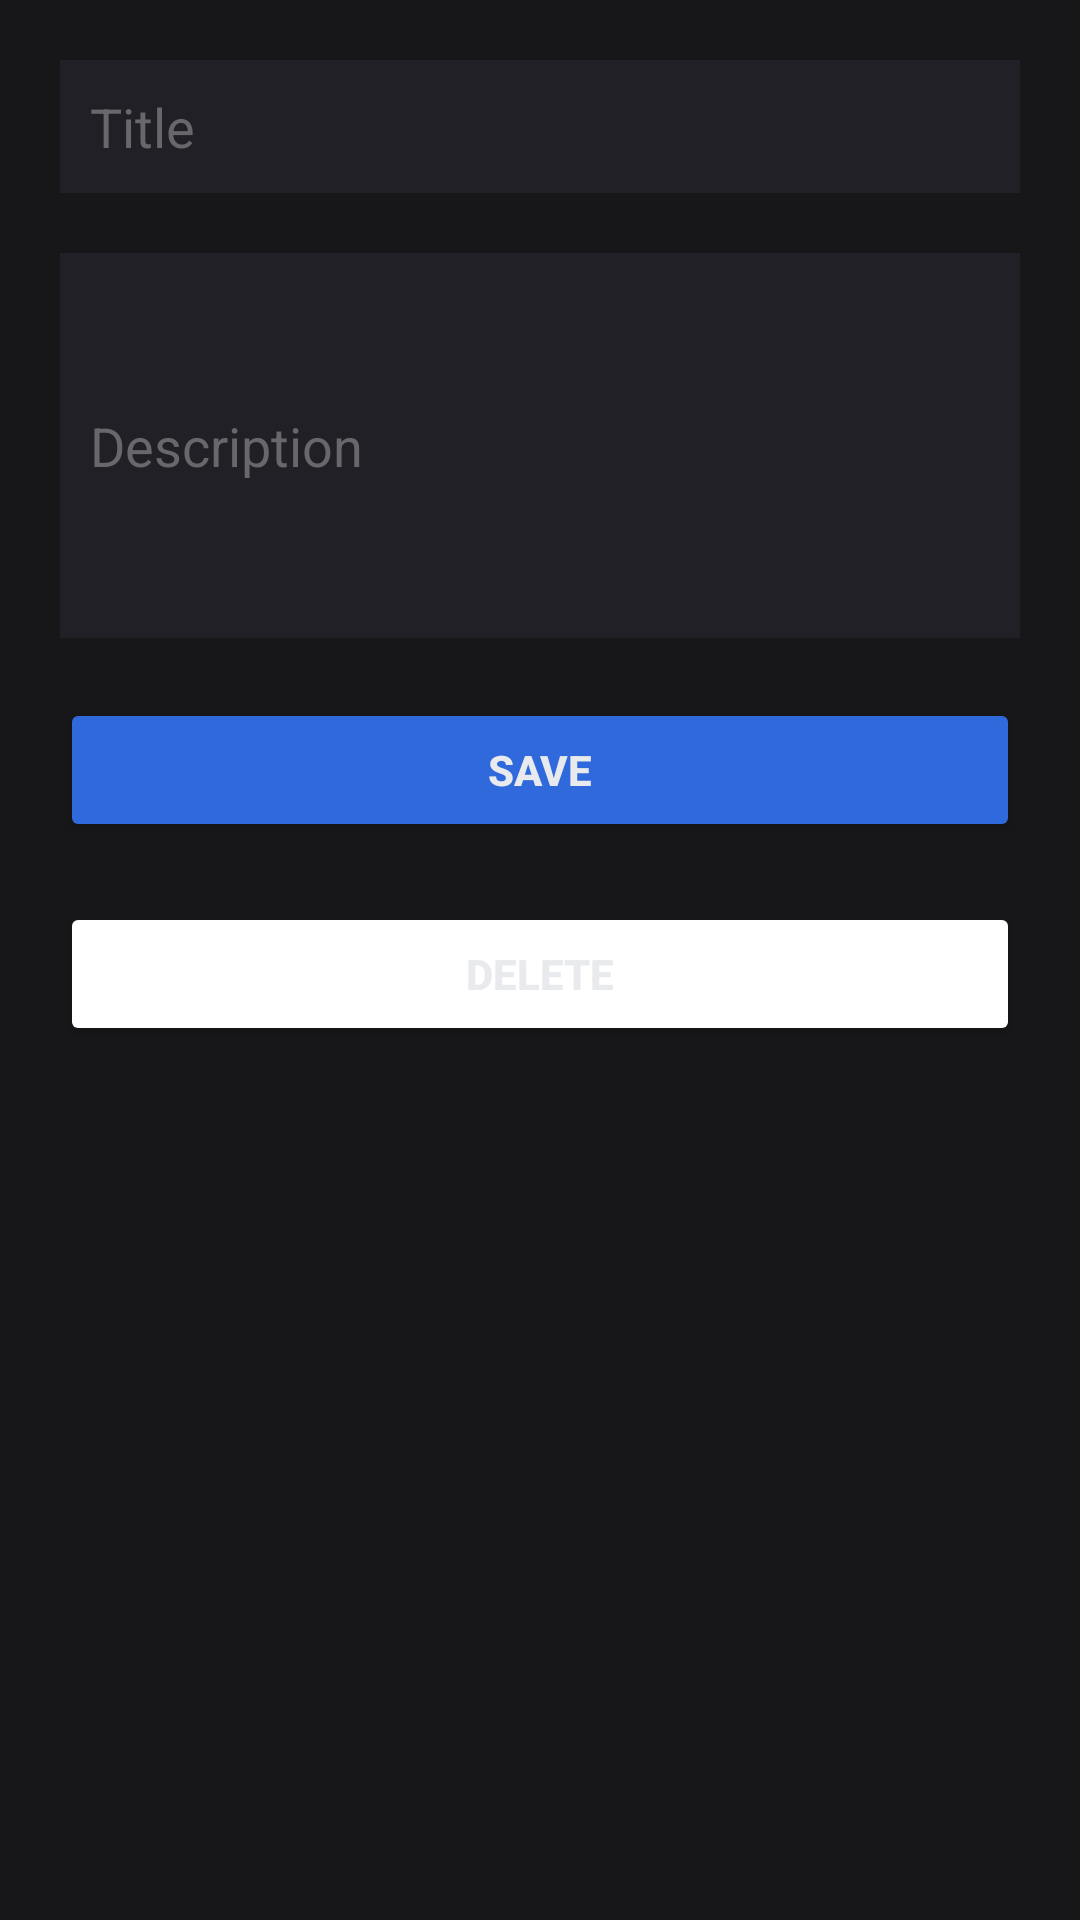

Produce the Android XML layout that renders to this screen, including the resource entries it uses.
<!-- AndroidManifest.xml: application theme Theme.TodoApp -->
<!-- res/layout/activity_add_todo.xml -->
<?xml version="1.0" encoding="utf-8"?>
<androidx.constraintlayout.widget.ConstraintLayout xmlns:android="http://schemas.android.com/apk/res/android"
    xmlns:app="http://schemas.android.com/apk/res-auto"
    xmlns:tools="http://schemas.android.com/tools"
    android:layout_width="match_parent"
    android:layout_height="match_parent"
    android:background="@color/layout_background"
    tools:context=".AddTodoActivity">

    <EditText
        android:id="@+id/todo_title"
        android:layout_width="match_parent"
        android:layout_height="wrap_content"
        android:layout_margin="20dp"
        android:background="@color/card_background"
        android:hint="Title"
        android:padding="10dp"
        android:textColor="@color/text_color"
        android:textColorHint="@color/text_color_faded"
        app:layout_constraintEnd_toEndOf="parent"
        app:layout_constraintStart_toStartOf="parent"
        app:layout_constraintTop_toTopOf="parent" />

    <EditText
        android:id="@+id/todo_description"
        android:layout_width="match_parent"
        android:layout_height="wrap_content"
        android:layout_margin="20dp"
        android:layout_marginTop="16dp"
        android:background="@color/card_background"
        android:hint="Description"
        android:inputType="textMultiLine"
        android:lines="5"
        android:padding="10dp"
        android:textColor="@color/text_color"
        android:textColorHint="@color/text_color_faded"
        app:layout_constraintTop_toBottomOf="@+id/todo_title" />

    <Button
        android:id="@+id/add_item_button"
        android:layout_width="match_parent"
        android:layout_height="wrap_content"
        android:layout_margin="20dp"
        android:layout_marginBottom="5dp"
        android:backgroundTint="@color/material_blue"
        android:text="Save"
        android:textColor="@color/text_color"
        android:textStyle="bold"
        app:layout_constraintBottom_toTopOf="@+id/delete_item_button"
        app:layout_constraintTop_toBottomOf="@+id/todo_description"
        tools:layout_editor_absoluteX="20dp" />

    <Button
        android:id="@+id/delete_item_button"
        android:layout_width="match_parent"
        android:layout_height="wrap_content"
        android:layout_margin="20dp"
        android:layout_marginStart="20dp"
        android:layout_marginTop="5dp"
        android:layout_marginEnd="20dp"
        android:backgroundTint="@color/material_red"
        android:text="Delete"
        android:textColor="@color/text_color"
        android:textStyle="bold"
        app:layout_constraintEnd_toEndOf="parent"
        app:layout_constraintStart_toStartOf="parent"
        app:layout_constraintTop_toBottomOf="@+id/add_item_button" />


</androidx.constraintlayout.widget.ConstraintLayout>
<!-- resources referenced by this layout -->
<resources>
  <color name="card_background">#212026</color>
  <color name="layout_background">#171719 </color>
  <color name="material_blue">#2f69db</color>
  <color name="text_color">#e9eaed</color>
  <color name="text_color_faded">#68676b</color>
  <style name="Theme.TodoApp" parent="Theme.MaterialComponents.DayNight.DarkActionBar">
          
          <item name="colorPrimary">@color/layout_background</item>
          <item name="colorPrimaryVariant">@color/layout_background</item>
          <item name="colorOnPrimary">@color/text_color</item>
          
          <item name="colorSecondary">@color/layout_background</item>
          <item name="colorSecondaryVariant">@color/layout_background</item>
          <item name="colorOnSecondary">@color/layout_background</item>
          
          <item name="android:statusBarColor" tools:targetApi="l">?attr/colorPrimaryVariant</item>
          
      </style>
</resources>
